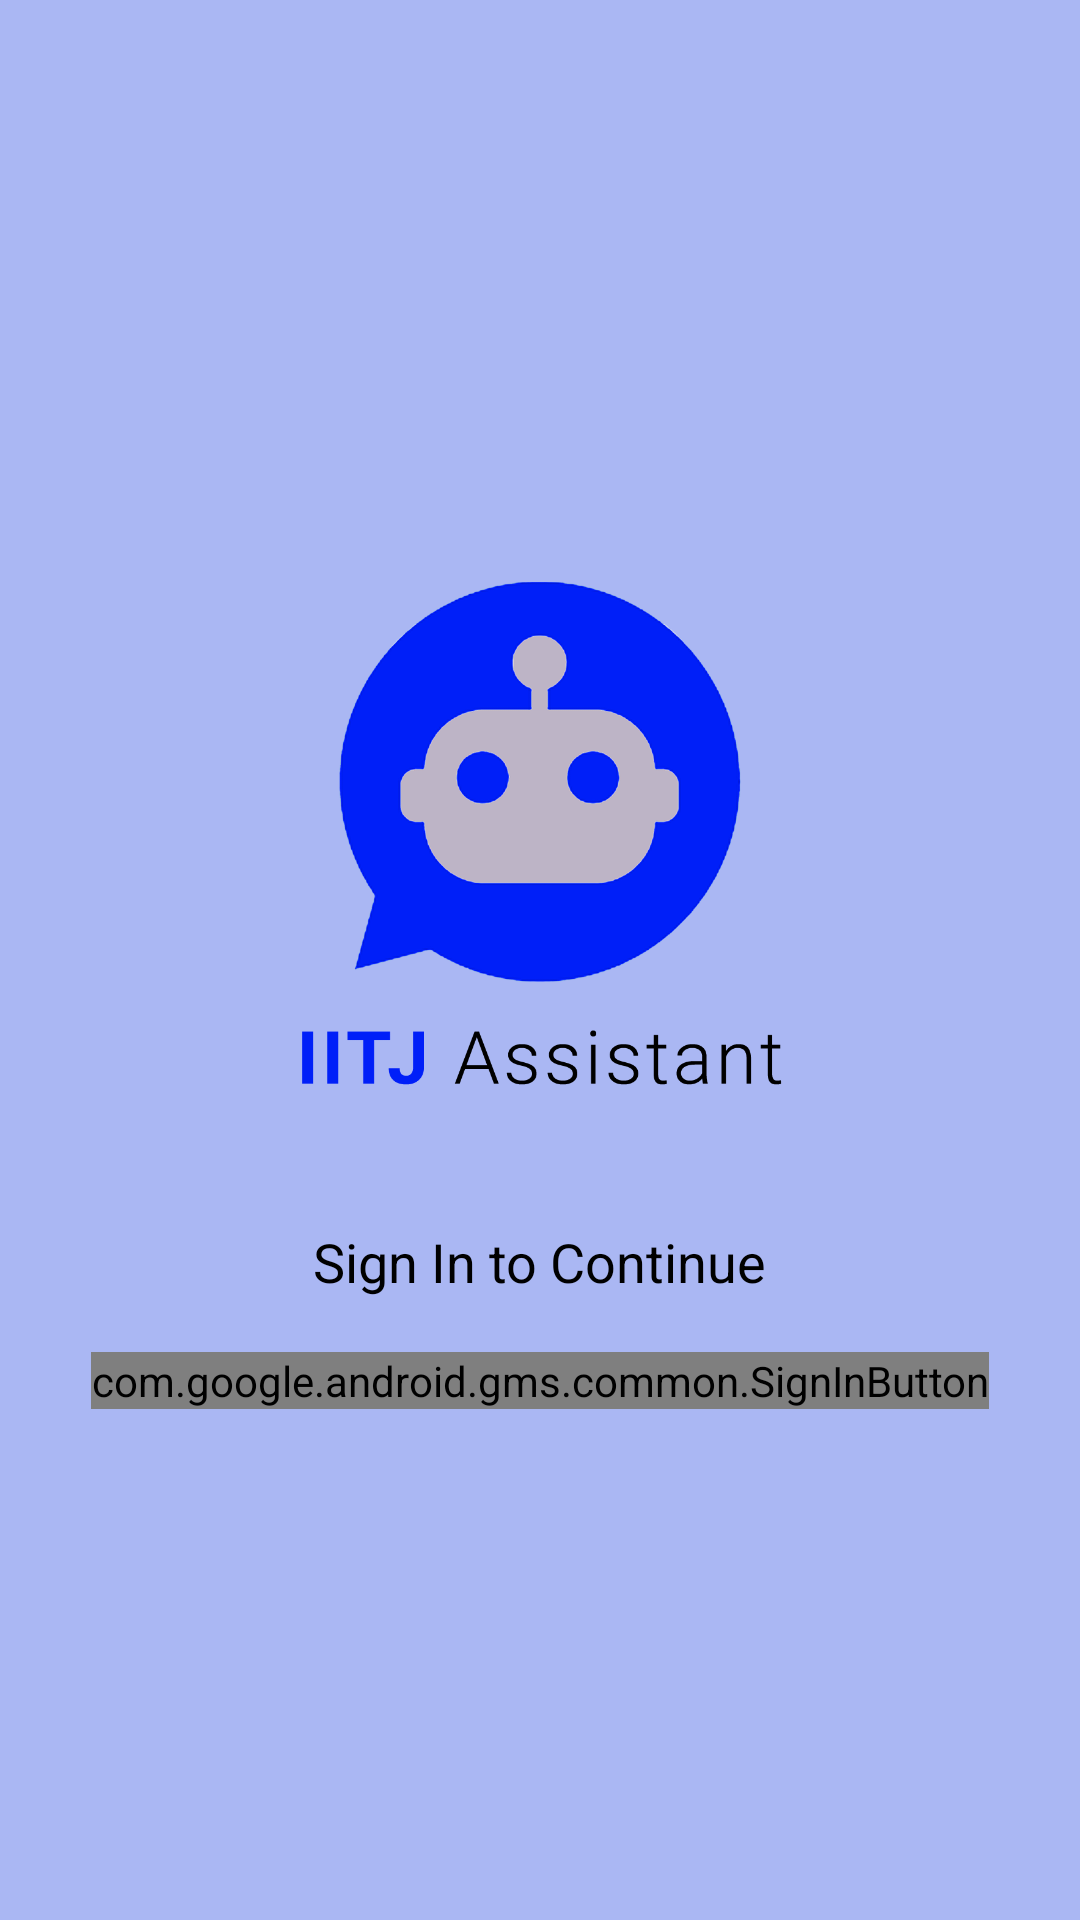

Android layout source for this screen:
<!-- AndroidManifest.xml: application theme Theme.IITJInfoBot -->
<!-- res/layout/activity_login.xml -->
<?xml version="1.0" encoding="utf-8"?>
<RelativeLayout xmlns:android="http://schemas.android.com/apk/res/android"
    xmlns:app="http://schemas.android.com/apk/res-auto"
    xmlns:tools="http://schemas.android.com/tools"
    android:layout_width="match_parent"
    android:layout_height="match_parent"
    tools:context=".LoginActivity"
    android:gravity="center"
    android:background="@color/blue_light">

    <ImageView
        android:id="@+id/launch_logo"
        android:layout_width="220dp"
        android:layout_height="220dp"
        android:src="@drawable/logo_with_name"
        android:layout_centerHorizontal="true"
        android:layout_margin="18dp"/>

    <TextView
        android:id="@+id/sign_in_text"
        android:layout_below="@id/launch_logo"
        android:layout_width="wrap_content"
        android:layout_height="wrap_content"
        android:text="Sign In to Continue"
        android:layout_centerHorizontal="true"
        android:textSize="18dp"
        android:textColor="@color/black"
        />

    <com.google.android.gms.common.SignInButton
        android:id="@+id/sign_in_button"
        android:layout_below="@+id/sign_in_text"
        android:layout_width="wrap_content"
        android:layout_height="wrap_content"
        android:layout_centerHorizontal="true"
        android:layout_margin="18dp"
        app:buttonSize="wide"/>

</RelativeLayout>
<!-- resources referenced by this layout -->
<resources>
  <color name="black">#FF000000</color>
  <color name="blue_light">#FFAAB7F3 </color>
  <!-- drawable logo_with_name: png bitmap (drawable, 104911 bytes) -->
  <style name="Theme.IITJInfoBot" parent="Theme.MaterialComponents.DayNight.DarkActionBar">
          
          <item name="colorPrimary">@color/purple_500</item>
          <item name="colorPrimaryVariant">@color/purple_700</item>
          <item name="colorOnPrimary">@color/white</item>
          
          <item name="colorSecondary">@color/teal_200</item>
          <item name="colorSecondaryVariant">@color/teal_700</item>
          <item name="colorOnSecondary">@color/black</item>
          
          <item name="android:statusBarColor" tools:targetApi="l">?attr/colorPrimaryVariant</item>
          
      </style>
  <color name="purple_700">#FF3700B3</color>
  <color name="white">#FFFFFFFF</color>
  <color name="teal_200">#FF03DAC5</color>
  <color name="teal_700">#FF018786</color>
  <!-- not gathered from this repository: default colours our renderer supplied (Android Studio template values) -->
  <color name="purple_500">#FF6200EE</color>
</resources>
